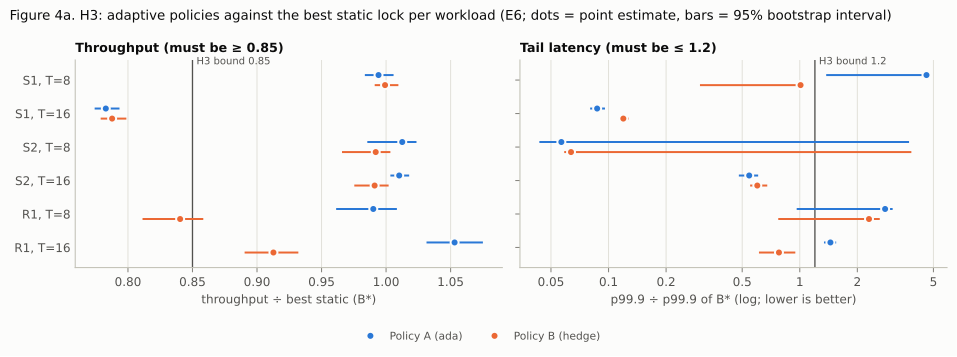

The file beside this chart, header and first rows:
workload, policy, metric, value, ci_lo, ci_hi, result
S1_t8, ada, thr_ratio, 0.9942, 0.9836, 1.006, not met
S1_t16, ada, thr_ratio, 0.7828, 0.7742, 0.7934, not met
S2_t8, ada, thr_ratio, 1.012, 0.9855, 1.024, inconclusive
S2_t16, ada, thr_ratio, 1.01, 1.003, 1.018, met
R1_t8, ada, thr_ratio, 0.9901, 0.9613, 1.008, inconclusive
R1_t16, ada, thr_ratio, 1.053, 1.031, 1.075, not met
S1_t8, hedge, thr_ratio, 0.9992, 0.9912, 1.01, met
S1_t16, hedge, thr_ratio, 0.7877, 0.7789, 0.7988, not met
S2_t8, hedge, thr_ratio, 0.9920, 0.9659, 1.003, inconclusive
S2_t16, hedge, thr_ratio, 0.9911, 0.9754, 1.002, met
R1_t8, hedge, thr_ratio, 0.8404, 0.8113, 0.8584, inconclusive
R1_t16, hedge, thr_ratio, 0.9127, 0.8904, 0.9320, met
S1_t8, ada, tail_ratio, 4.598, 1.375, 4.662, not met
S1_t16, ada, tail_ratio, 0.0872, 0.0801, 0.0958, not met
S2_t8, ada, tail_ratio, 0.0567, 0.0435, 3.728, inconclusive
S2_t16, ada, tail_ratio, 0.5440, 0.4803, 0.6059, met
R1_t8, ada, tail_ratio, 2.794, 0.9635, 3.06, inconclusive
R1_t16, ada, tail_ratio, 1.447, 1.339, 1.55, not met
S1_t8, hedge, tail_ratio, 1.01, 0.3007, 1.048, met
S1_t16, hedge, tail_ratio, 0.1195, 0.1142, 0.1274, not met
S2_t8, hedge, tail_ratio, 0.0637, 0.0587, 3.832, inconclusive
S2_t16, hedge, tail_ratio, 0.5997, 0.5501, 0.6761, met
R1_t8, hedge, tail_ratio, 2.301, 0.7718, 2.62, inconclusive
R1_t16, hedge, tail_ratio, 0.7783, 0.6118, 0.9479, met
